Run: headless pygame with SDL's dummy video driver; simulated clock (each Clock.tick advances the game by its frame time, no real sleeping); random seed 0; keys injected as events and as key.get_pressed() state; no mouse input.
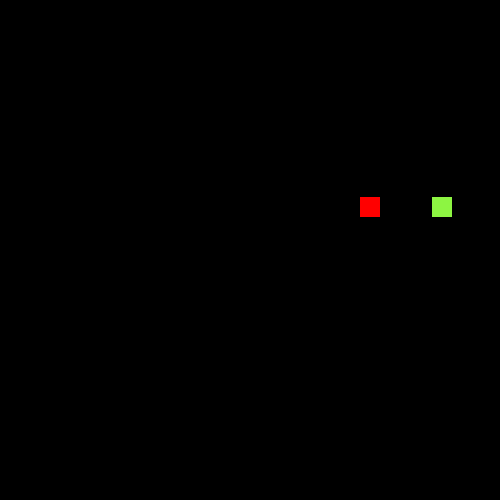
Frame 1 of 4 · flips 1–60 · no input
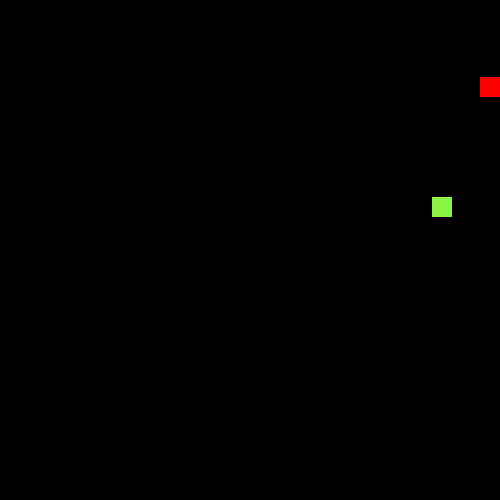
Frame 2 of 4 · flips 61–180 · tapped SPACE, RETURN · held RIGHT (→), D
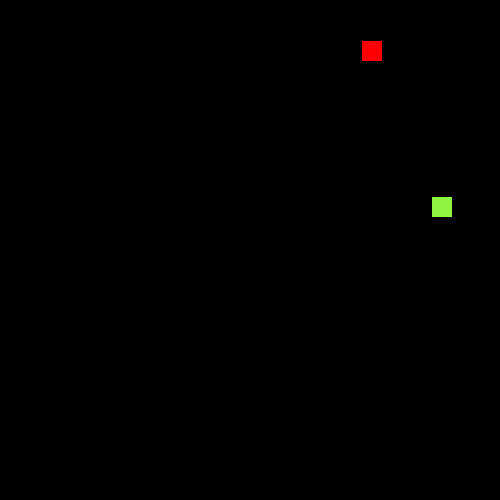
Frame 3 of 4 · flips 181–300 · held DOWN (↓), S
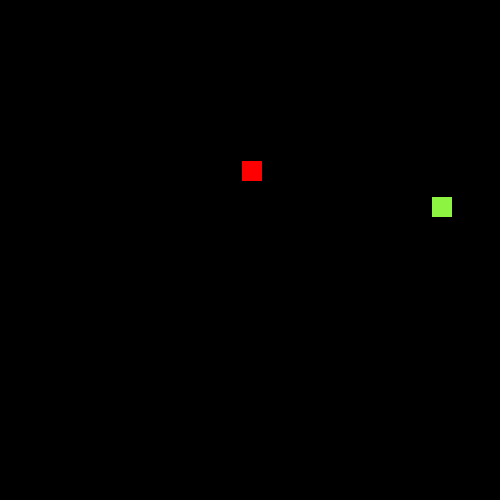
Frame 4 of 4 · flips 301–420 · held LEFT (←), A, UP (↑), W

The pygame program that drew these frames:

import pygame 
import random






pygame.init() 
win_width = 500
win_height = 500
win = pygame.display.set_mode((win_width, win_height)) 
pygame.display.set_caption("Moving rectangle") 

Height = 20
Width = 20
Color = (255 , 0, 0)
x_speed , y_speed = 1 , -1
pos_x = 300
pos_y = 257
p_list = [(pos_x , pos_y)]
snake = pygame.Rect(pos_x , pos_y, Width, Height)

x_frt = random.randrange(0 , 500 - Width)
y_frt = random.randrange(0 , 500 - Height)
fruit_color = (141, 245, 66)
fruit = pygame.Rect(x_frt, y_frt, Width, Height)

speed_increment = 1

time_delay = 5000 # 0.5 seconds
timer_event = pygame.USEREVENT + 1
pygame.time.set_timer(timer_event , time_delay )


run = True

# infinite loop 
while run: 

    pygame.time.delay(5) 

    for event in pygame.event.get(): 
        if event.type == pygame.QUIT: 
            run = False

    win.fill((0, 0, 0))

    snake.x += x_speed * speed_increment
    snake.y += y_speed

    if snake.right > win_width or snake.left < 0:
        x_speed *= -1
    if snake.bottom > 500 or snake.top < 0:
        y_speed *= -1

    

    pygame.draw.rect(win , Color , snake)
    pygame.draw.rect(win , fruit_color, fruit)
    
    pygame.display.update() 


pygame.quit() 
